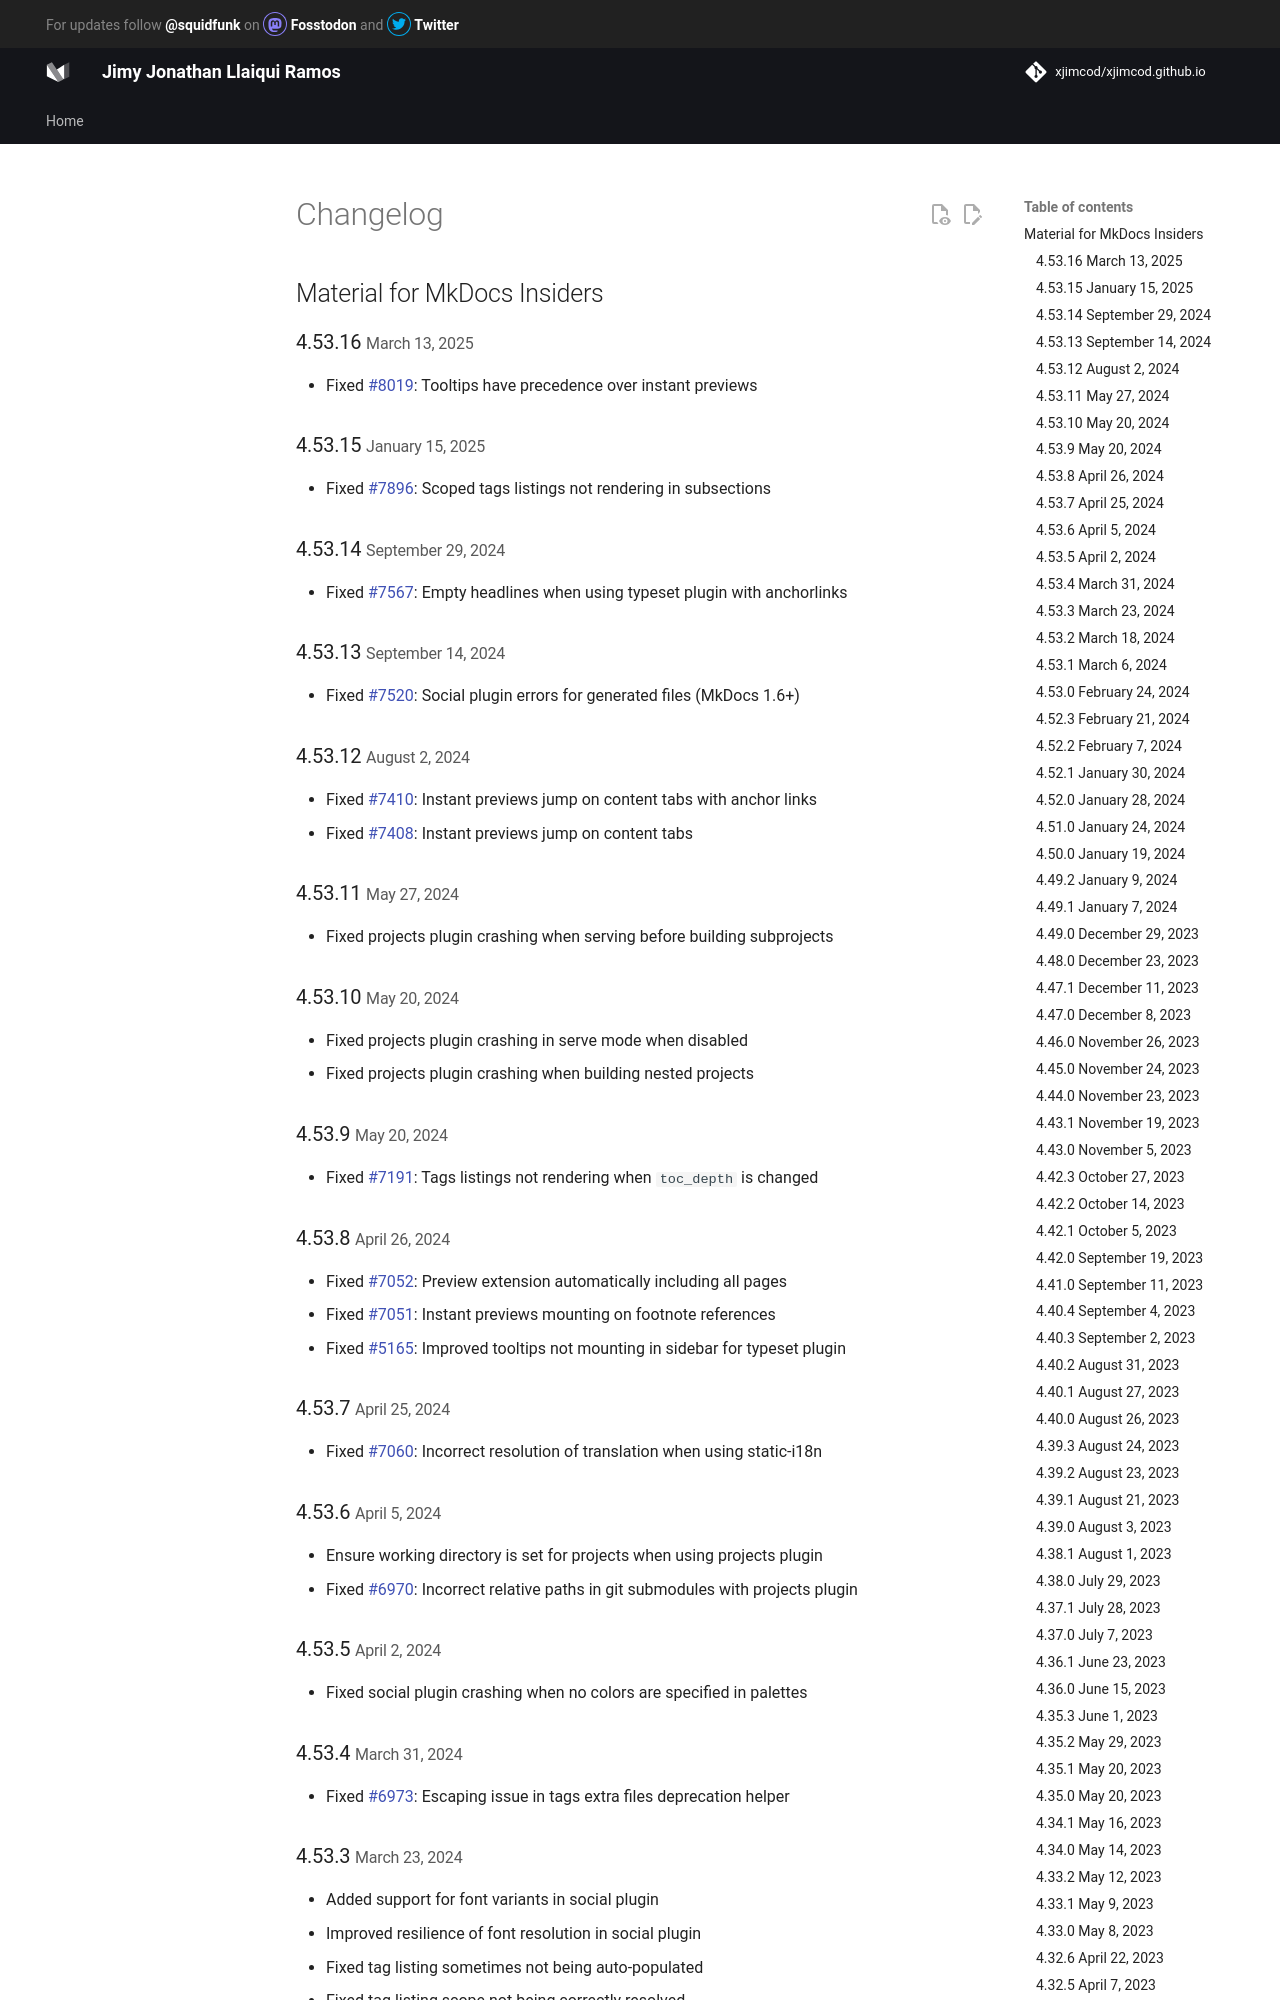

repository: xjimcod/xjimcod.github.io · page: insiders/changelog/index.html · generator: mkdocs

# Changelog

## Material for MkDocs Insiders

### 4.53.16 <small>March 13, 2025</small> { id="4.53.16" }

- Fixed #8019: Tooltips have precedence over instant previews

### 4.53.15 <small>January 15, 2025</small> { id="4.53.15" }

- Fixed #7896: Scoped tags listings not rendering in subsections

### 4.53.14 <small>September 29, 2024</small> { id="4.53.14" }

- Fixed #7567: Empty headlines when using typeset plugin with anchorlinks

### 4.53.13 <small>September 14, 2024</small> { id="4.53.13" }

- Fixed #7520: Social plugin errors for generated files (MkDocs 1.6+)

### 4.53.12 <small>August 2, 2024</small> { id="4.53.12" }

- Fixed #7410: Instant previews jump on content tabs with anchor links
- Fixed #7408: Instant previews jump on content tabs

### 4.53.11 <small>May 27, 2024</small> { id="4.53.11" }

- Fixed projects plugin crashing when serving before building subprojects

### 4.53.10 <small>May 20, 2024</small> { id="4.53.10" }

- Fixed projects plugin crashing in serve mode when disabled
- Fixed projects plugin crashing when building nested projects

### 4.53.9 <small>May 20, 2024</small> { id="4.53.9" }

- Fixed #7191: Tags listings not rendering when `toc_depth` is changed

### 4.53.8 <small>April 26, 2024</small> { id="4.53.8" }

- Fixed #7052: Preview extension automatically including all pages
- Fixed #7051: Instant previews mounting on footnote references
- Fixed #5165: Improved tooltips not mounting in sidebar for typeset plugin

### 4.53.7 <small>April 25, 2024</small> { id="4.53.7" }

- Fixed #7060: Incorrect resolution of translation when using static-i18n

### 4.53.6 <small>April 5, 2024</small> { id="4.53.6" }

- Ensure working directory is set for projects when using projects plugin
- Fixed #6970: Incorrect relative paths in git submodules with projects plugin

### 4.53.5 <small>April 2, 2024</small> { id="4.53.5" }

- Fixed social plugin crashing when no colors are specified in palettes

### 4.53.4 <small>March 31, 2024</small> { id="4.53.4" }

- Fixed #6973: Escaping issue in tags extra files deprecation helper

### 4.53.3 <small>March 23, 2024</small> { id="4.53.3" }

- Added support for font variants in social plugin
- Improved resilience of font resolution in social plugin
- Fixed tag listing sometimes not being auto-populated
- Fixed tag listing scope not being correctly resolved
- Fixed #6941: Meta plugin adding duplicate entries
- Fixed #6928: Social plugin crashes for some fonts

### 4.53.2 <small>March 18, 2024</small> { id="4.53.2" }

- Fixed abort on first non-matching configuration in preview extension
- Fixed #6914: Meta files take precedence over front matter
